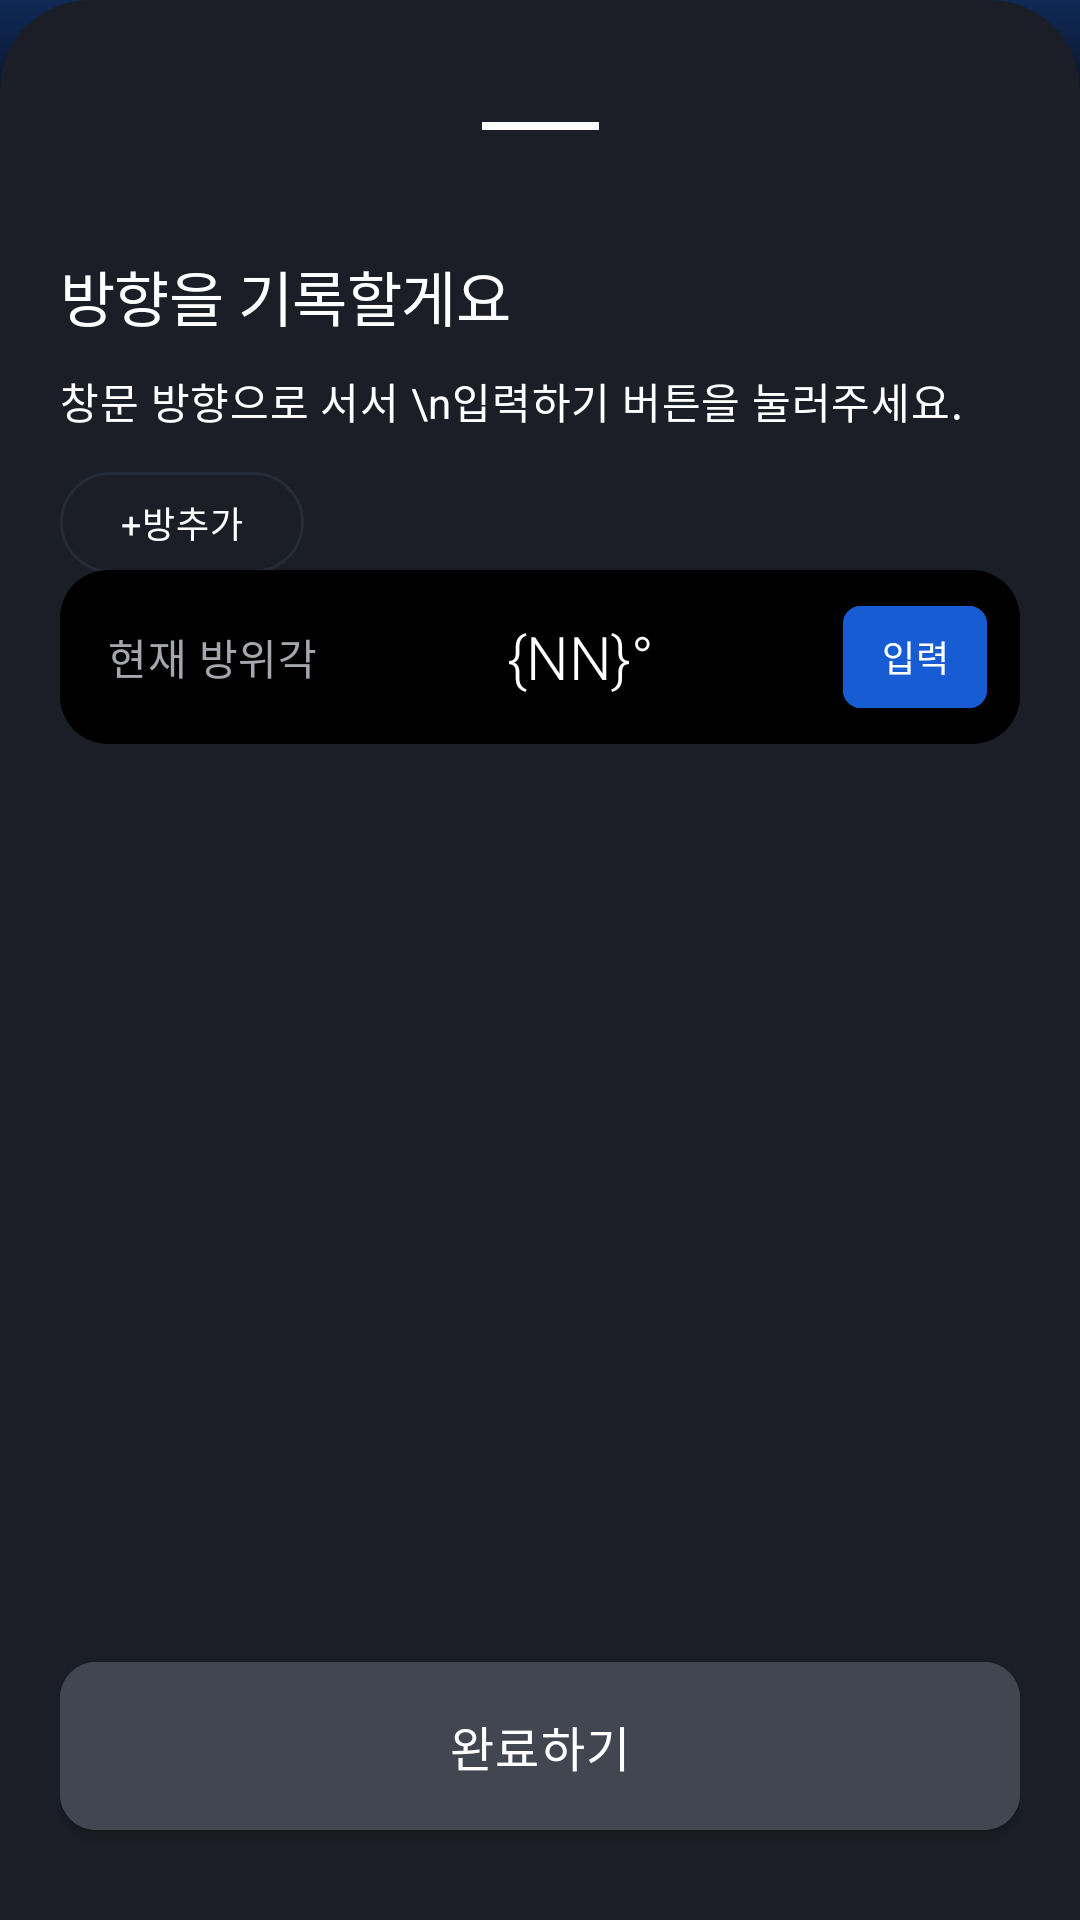

This screen was rendered from an Android layout file. Write that file and the resources it references.
<!-- AndroidManifest.xml: application theme Theme.Zply -->
<!-- res/layout/fragment_ing_bottomsheet.xml -->
<?xml version="1.0" encoding="utf-8"?>
<androidx.constraintlayout.widget.ConstraintLayout xmlns:android="http://schemas.android.com/apk/res/android"
    android:layout_width="match_parent"
    android:layout_height="match_parent"
    xmlns:tools="http://schemas.android.com/tools"
    android:background="@drawable/bg_bottom_sheet"
    android:paddingHorizontal="20dp"
    xmlns:app="http://schemas.android.com/apk/res-auto">

    <FrameLayout
        android:id="@+id/view_container"
        android:layout_width="46dp"
        android:layout_height="24dp"
        android:layout_marginTop="30dp"
        app:layout_constraintTop_toTopOf="parent"
        app:layout_constraintStart_toStartOf="parent"
        app:layout_constraintEnd_toEndOf="parent">
        <View
            android:id="@+id/handle_bar"
            android:layout_width="39dp"
            android:layout_height="2.6dp"
            android:background="@color/white"
            android:layout_marginStart="3.74dp"
            android:layout_marginTop="10.7dp"
            />
    </FrameLayout>

    <TextView
        android:id="@+id/ing_bot_title_tv"
        android:layout_width="wrap_content"
        android:layout_height="wrap_content"
        android:text="방향을 기록할게요"
        android:textAppearance="@style/heading2_Semibold"
        android:layout_marginTop="30dp"
        app:layout_constraintStart_toStartOf="parent"
        app:layout_constraintTop_toBottomOf="@id/view_container"/>
    <TextView
        android:id="@+id/ing_bot_des_tv"
        android:layout_width="wrap_content"
        android:layout_height="wrap_content"
        android:text="창문 방향으로 서서 \n입력하기 버튼을 눌러주세요."
        android:textAppearance="@style/body2_Median"
        android:layout_marginTop="10dp"
        app:layout_constraintStart_toStartOf="parent"
        app:layout_constraintTop_toBottomOf="@id/ing_bot_title_tv"/>

<androidx.recyclerview.widget.RecyclerView
    android:id="@+id/ing_rooms_rv"
    android:layout_width="wrap_content"
    android:layout_height="wrap_content"
    android:layout_marginTop="30dp"
    app:layout_constraintStart_toStartOf="parent"
    app:layout_constraintEnd_toStartOf="@id/ing_add_room"
    app:layout_constraintTop_toBottomOf="@id/ing_bot_des_tv"
    tools:listitem="@layout/item_ing_room"/>

    <TextView
        android:id="@+id/ing_add_room"
        android:layout_width="wrap_content"
        android:layout_height="wrap_content"
        android:text="+방추가"
        android:textAppearance="@style/caption1_Semibold"
        android:textColor="@color/white"
        android:background="@drawable/stroke_gray800"
        android:paddingHorizontal="20dp"
        android:paddingVertical="8dp"
        app:layout_constraintTop_toTopOf="@id/ing_rooms_rv"
        app:layout_constraintBottom_toBottomOf="@id/ing_rooms_rv"
        app:layout_constraintStart_toEndOf="@id/ing_rooms_rv"/>

    <LinearLayout
        android:id="@+id/tmp_direction_ll"
        android:layout_width="0dp"
        android:layout_height="58dp"
        android:background="@drawable/black_26"
        android:layout_marginTop="16dp"
        android:gravity="center_vertical"
        app:layout_constraintStart_toStartOf="parent"
        app:layout_constraintEnd_toEndOf="parent"
        app:layout_constraintTop_toBottomOf="@id/ing_rooms_rv">

        <TextView
            android:id="@+id/tmp_direction_des_tv"
            android:layout_width="wrap_content"
            android:layout_height="wrap_content"
            android:text="현재 방위각"
            android:textAppearance="@style/body2_Regular"
            android:textColor="@color/gray_400"
            android:layout_marginStart="16dp"
            />

        <TextView
            android:id="@+id/tmp_direction_tv"
            android:layout_width="wrap_content"
            android:layout_height="wrap_content"
            android:text="{NN}°"
            android:textAppearance="@style/heading2_Semibold"
            android:layout_marginStart="63dp"
            />

        <com.google.android.material.button.MaterialButton
            android:id="@+id/tmp_direction_input_mb"
            style="@style/btn_SS"
            android:visibility="visible"
            android:backgroundTint="@color/brand_700"
            android:text="입력"
            android:textColor="@color/white"
            android:layout_marginStart="63dp"
            />
        <com.google.android.material.button.MaterialButton
            android:id="@+id/tmp_direction_input_plus_mb"
            android:visibility="gone"
            style="@style/btn_MSS"
            android:backgroundTint="@color/brand_700"
            android:text="추가 입력"
            android:textColor="@color/white"
            android:layout_marginStart="50.5dp"
            />
    </LinearLayout>

    <androidx.recyclerview.widget.RecyclerView
        android:id="@+id/tmp_rv"
        android:layout_width="0dp"
        android:layout_height="150dp"
        android:layout_marginTop="16dp"
        android:layout_marginBottom="16dp"
        app:layout_constraintStart_toStartOf="parent"
        app:layout_constraintEnd_toEndOf="parent"
        app:layout_constraintTop_toBottomOf="@id/tmp_direction_ll"
        app:layout_constraintBottom_toTopOf="@id/tmp_direction_ok_mb"
        app:layout_constraintVertical_bias="0.0"
        tools:listitem="@layout/item_ing_bottom_direction"
        />

    <com.google.android.material.button.MaterialButton
        android:id="@+id/tmp_direction_ok_mb"
        style="@style/btn_L"
        android:backgroundTint="@color/gray_700"
        android:text="완료하기"
        android:textColor="@color/white"
        android:layout_marginBottom="30dp"
        app:layout_constraintStart_toStartOf="parent"
        app:layout_constraintEnd_toEndOf="parent"
        app:layout_constraintBottom_toBottomOf="parent"/>

</androidx.constraintlayout.widget.ConstraintLayout>
<!-- res/layout/item_ing_room.xml (included above) -->
<?xml version="1.0" encoding="utf-8"?>
<androidx.constraintlayout.widget.ConstraintLayout xmlns:android="http://schemas.android.com/apk/res/android"
    android:id="@+id/tab_root_layout"
    android:layout_width="wrap_content"
    android:layout_height="wrap_content"
    xmlns:app="http://schemas.android.com/apk/res-auto"
    android:paddingHorizontal="16dp"
    android:paddingVertical="8dp"
    android:background="@drawable/good_badge"
    android:backgroundTint="@color/brand_600"
    android:layout_marginEnd="10dp">
    <TextView
        android:id="@+id/tab_tv"
        android:layout_width="wrap_content"
        android:layout_height="wrap_content"
        android:text="메인/거실"
        android:textAppearance="@style/caption1_Semibold"
        android:textColor="@color/white"
        app:layout_constraintStart_toStartOf="parent"
        app:layout_constraintEnd_toEndOf="parent"
        app:layout_constraintTop_toTopOf="parent"
        app:layout_constraintBottom_toBottomOf="parent"/>
</androidx.constraintlayout.widget.ConstraintLayout>
<!-- res/layout/item_ing_bottom_direction.xml (included above) -->
<?xml version="1.0" encoding="utf-8"?>
<androidx.constraintlayout.widget.ConstraintLayout xmlns:android="http://schemas.android.com/apk/res/android"
    android:layout_width="320dp"
    android:layout_height="52dp"
    xmlns:app="http://schemas.android.com/apk/res-auto"
    android:background="@drawable/gray_bg16"
    android:layout_marginBottom="16dp">

    <TextView
        android:id="@+id/num_tv"
        android:layout_width="wrap_content"
        android:layout_height="wrap_content"
        android:text="1차 측정"
        android:textAppearance="@style/body2_Regular"
        android:textColor="@color/gray_400"
        android:layout_marginStart="16dp"
        app:layout_constraintStart_toStartOf="parent"
        app:layout_constraintTop_toTopOf="parent"
        app:layout_constraintBottom_toBottomOf="parent"/>

    <TextView
        android:id="@+id/direction_tv"
        android:layout_width="wrap_content"
        android:layout_height="wrap_content"
        android:text="{NN}°"
        android:textAppearance="@style/heading2_Median"
        android:layout_marginStart="16dp"
        app:layout_constraintStart_toEndOf="@id/num_tv"
        app:layout_constraintTop_toTopOf="parent"
        app:layout_constraintBottom_toBottomOf="parent"/>

    <ImageView
        android:id="@+id/remove_iv"
        android:layout_width="16dp"
        android:layout_height="16dp"
        android:src="@drawable/icon_close"
        android:layout_marginEnd="16dp"
        app:layout_constraintTop_toTopOf="parent"
        app:layout_constraintBottom_toBottomOf="parent"
        app:layout_constraintEnd_toEndOf="parent"/>



</androidx.constraintlayout.widget.ConstraintLayout>
<!-- resources referenced by this layout -->
<resources>
  <color name="brand_600">#1570EF</color>
  <color name="brand_700">#175CD3</color>
  <color name="gray_400">#A4A7AE</color>
  <color name="gray_700">#414651</color>
  <color name="white">#ffffff</color>
  <!-- drawable bg_bottom_sheet (drawable) -->
  <?xml version="1.0" encoding="utf-8"?>
  <shape xmlns:android="http://schemas.android.com/apk/res/android"
      android:shape="rectangle">
  
      <solid android:color="@color/gray_900"/>
  
      <corners
          android:topLeftRadius="30dp"
          android:topRightRadius="30dp" />
  </shape>
  <!-- drawable black_26 (drawable) -->
  <?xml version="1.0" encoding="utf-8"?>
  <shape xmlns:android="http://schemas.android.com/apk/res/android"
      android:shape="rectangle" android:tint="@color/black">
  
      <corners android:radius="16dp"/>
  </shape>
  <!-- drawable good_badge (drawable) -->
  <?xml version="1.0" encoding="utf-8"?>
  <shape xmlns:android="http://schemas.android.com/apk/res/android"
      android:shape="rectangle" android:tint="@color/brand_200">
  
      <corners android:radius="999dp"/>
  </shape>
  <!-- drawable gray_bg16 (drawable) -->
  <shape xmlns:android="http://schemas.android.com/apk/res/android"
      android:shape="rectangle" android:tint="@color/gray_800">
  
      <corners android:radius="16dp"/>
  </shape>
  <!-- drawable stroke_gray800 (drawable) -->
  <shape xmlns:android="http://schemas.android.com/apk/res/android"
      android:shape="rectangle">
  
      <corners android:radius="20dp"/>
      <stroke android:width="1dp" android:color="@color/gray_800"/>
  </shape>
  <style name="body2_Median" parent="TextAppearance.MaterialComponents.Body2">
          <item name="android:fontFamily">@font/pretendard_medium</item>
          <item name="android:textSize">14sp</item>
      </style>
  <style name="body2_Regular" parent="TextAppearance.MaterialComponents.Body2">
          <item name="android:fontFamily">@font/pretendard_regular</item>
          <item name="android:textSize">14sp</item>
      </style>
  <style name="caption1_Semibold" parent="TextAppearance.MaterialComponents.Caption">
          <item name="android:fontFamily">@font/pretendard_semibold</item>
          <item name="android:textSize">12sp</item>
      </style>
  <style name="heading2_Median" parent="TextAppearance.MaterialComponents.Headline2">
          <item name="android:fontFamily">@font/pretendard_medium</item>
          <item name="android:textSize">20sp</item>
      </style>
  <style name="heading2_Semibold" parent="TextAppearance.MaterialComponents.Headline2">
          <item name="android:fontFamily">@font/pretendard_semibold</item>
          <item name="android:textSize">20sp</item>
      </style>
  <style name="Theme.Zply" parent="Base.Theme.Zply" />
  <color name="gray_900">#1B1E27</color>
  <color name="black">#000000</color>
  <color name="brand_200">#B2D3FF</color>
  <color name="gray_800">#252B37</color>
  <style name="body1_Semibold" parent="TextAppearance.MaterialComponents.Body1">
          <item name="android:fontFamily">@font/pretendard_semibold</item>
          <item name="android:textSize">16sp</item>
      </style>
  <style name="Base.Theme.Zply" parent="Theme.Material3.DayNight.NoActionBar">
          <item name="colorPrimary">@color/brand_900</item>
          <item name="android:windowBackground">@drawable/gradient_main_background</item>
          <item name="android:textColor">@color/white</item>
      </style>
  <color name="brand_900">#194185</color>
  <!-- drawable gradient_main_background (drawable) -->
  <?xml version="1.0" encoding="utf-8"?>
  <shape xmlns:android="http://schemas.android.com/apk/res/android"
      android:shape="rectangle">
  
      <gradient
          android:type="linear"
          android:angle="270"
          android:startColor="@color/brand_950"
          android:centerColor="@color/black"
          android:centerX="0.1"
          android:endColor="@color/black" />
  </shape>
  <color name="brand_950">#102A56</color>
</resources>
